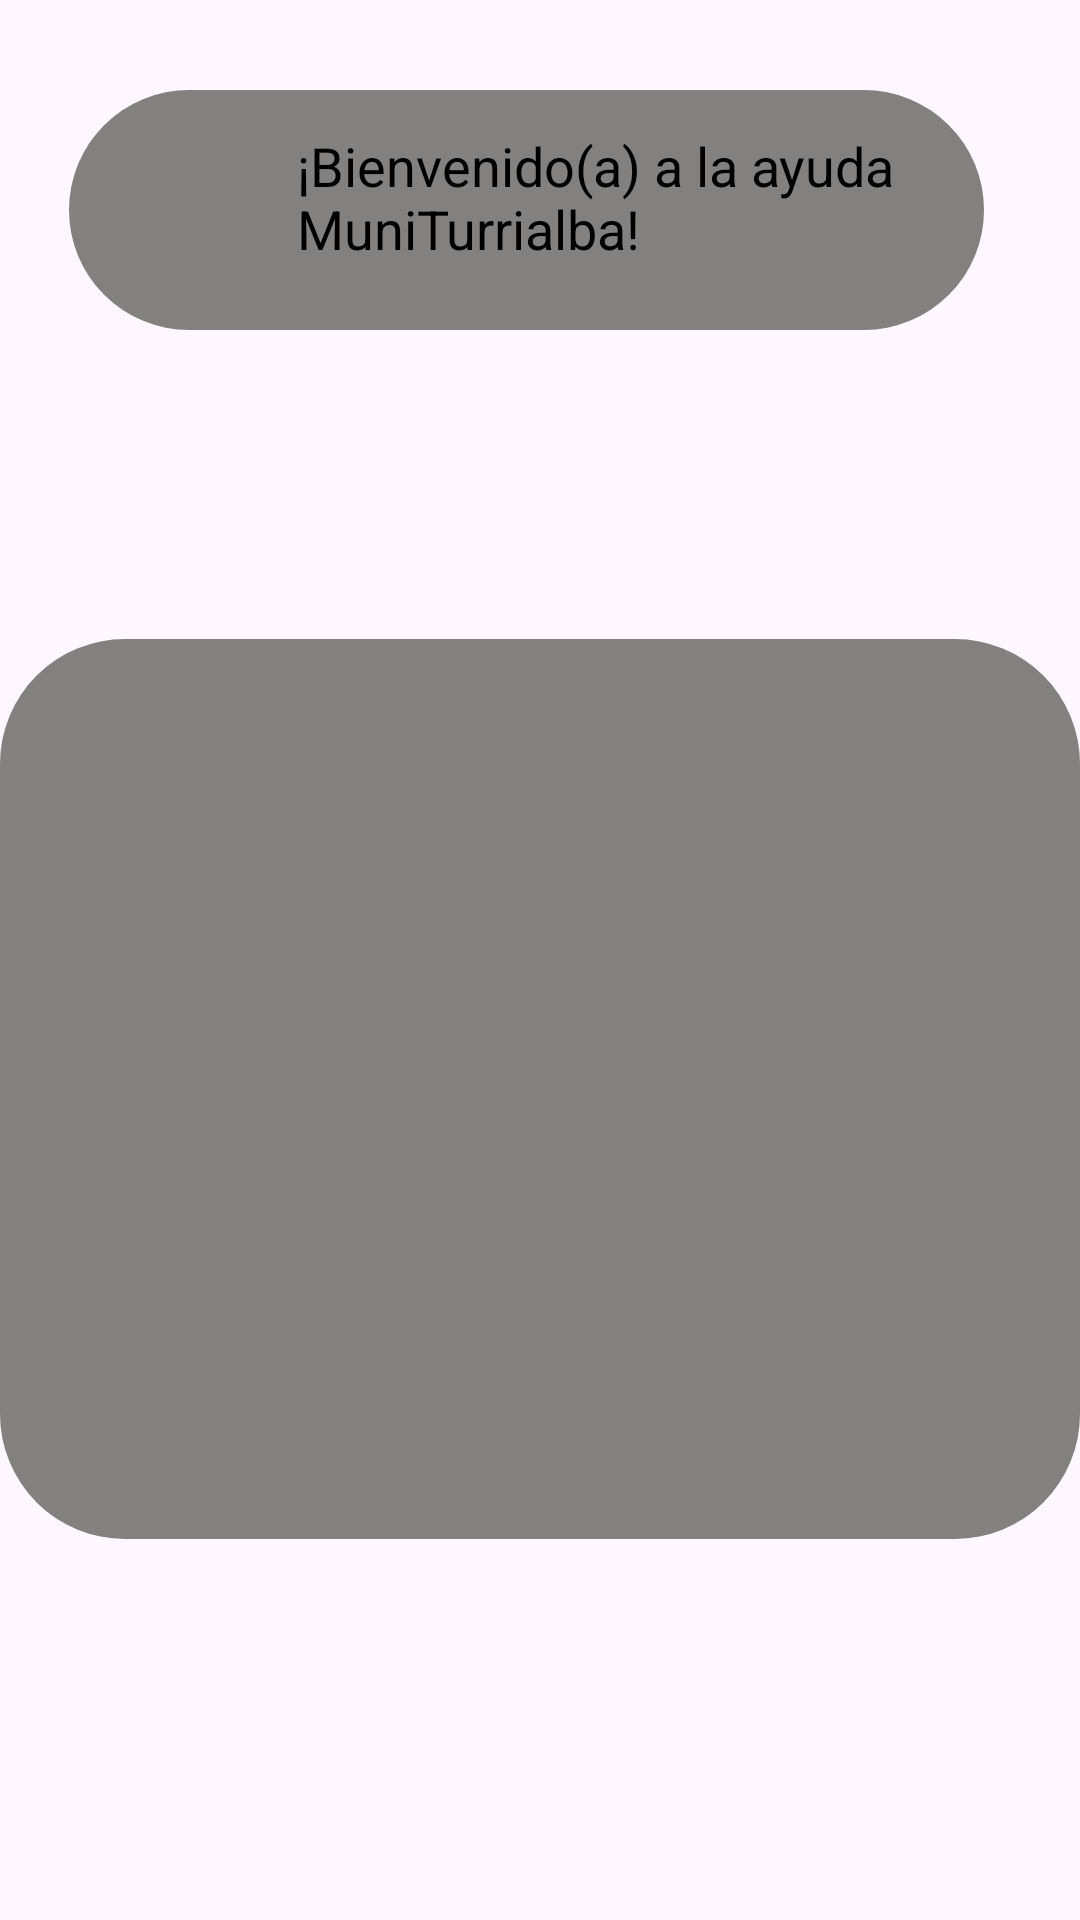

Layout XML and referenced resources for this Android screen:
<!-- AndroidManifest.xml: application theme Theme.MuniTurrialba -->
<!-- res/layout/fragment_ayuda.xml -->
<?xml version="1.0" encoding="utf-8"?>
<RelativeLayout xmlns:android="http://schemas.android.com/apk/res/android"
    xmlns:tools="http://schemas.android.com/tools"
    xmlns:app="http://schemas.android.com/apk/res-auto"
    android:layout_width="match_parent"
    android:layout_height="match_parent"
    tools:context=".index.AyudaFragment">

    
    <ImageView
        android:id="@+id/id_Vistabienvenida"
        android:layout_width="match_parent"
        android:layout_height="144dp"
        android:layout_alignParentStart="true"
        android:layout_alignParentTop="true"
        android:layout_alignParentEnd="true"
        android:layout_marginStart="0dp"
        android:layout_marginTop="0dp"
        android:layout_marginEnd="0dp"
        android:background="@drawable/turri15"
        android:scaleType="center"
        android:visibility="invisible" />

    <View
        android:id="@+id/id_SeccionInformativa"
        android:layout_width="356dp"
        android:layout_height="80dp"
        android:layout_alignBottom="@+id/id_Vistabienvenida"
        android:layout_alignParentStart="true"
        android:layout_alignParentTop="true"
        android:layout_alignParentEnd="true"
        android:layout_marginStart="23dp"
        android:layout_marginTop="30dp"
        android:layout_marginEnd="32dp"
        android:layout_marginBottom="34dp"
        android:background="@drawable/border_radius"
        android:visibility="visible" />


    <ImageView

        android:id="@+id/img_Ayuda"
        android:layout_width="56dp"
        android:layout_height="56dp"
        android:layout_alignStart="@+id/id_SeccionInformativa"
        android:layout_alignTop="@+id/id_SeccionInformativa"
        android:layout_alignEnd="@+id/id_SeccionInformativa"
        android:layout_alignBottom="@+id/id_SeccionInformativa"
        android:layout_marginStart="15dp"
        android:layout_marginTop="13dp"
        android:layout_marginEnd="285dp"
        android:layout_marginBottom="11dp"
        android:background="@drawable/outline_contact_support_24"
        android:visibility="visible" />

    <TextView

        android:id="@+id/txt_ayudaBienvenida"
        android:layout_width="wrap_content"
        android:layout_height="56dp"
        android:layout_alignStart="@+id/id_SeccionInformativa"
        android:layout_alignTop="@+id/id_SeccionInformativa"
        android:layout_alignEnd="@+id/id_SeccionInformativa"
        android:layout_alignBottom="@+id/id_SeccionInformativa"
        android:layout_marginStart="76dp"
        android:layout_marginTop="13dp"
        android:layout_marginEnd="9dp"
        android:layout_marginBottom="11dp"

        android:text="¡Bienvenido(a) a la ayuda MuniTurrialba!"
        android:textAlignment="viewStart"
        android:textColor="@color/black"
        android:textSize="18sp" />

    <View
        android:id="@+id/id_seccionesAyuda"
        android:layout_width="match_parent"
        android:layout_height="551dp"
        android:layout_below="@+id/id_Vistabienvenida"
        android:layout_alignParentStart="true"
        android:layout_alignParentEnd="true"
        android:layout_alignParentBottom="true"
        android:layout_marginStart="0dp"
        android:layout_marginTop="69dp"
        android:layout_marginEnd="0dp"
        android:layout_marginBottom="127dp"
        android:background="@drawable/border_radius" />


</RelativeLayout>
<!-- resources referenced by this layout -->
<resources>
  <color name="black">#FF000000</color>
  <!-- drawable border_radius (drawable) -->
  <?xml version="1.0" encoding="utf-8"?>
  <shape xmlns:android="http://schemas.android.com/apk/res/android"
      android:shape="rectangle">
      <solid android:color="@color/gris"/>
      <corners android:radius="125px"/>
  </shape>
  <!-- drawable turri15: jpg bitmap (drawable, 849722 bytes) -->
  <style name="Theme.MuniTurrialba" parent="Base.Theme.MuniTurrialba" />
  <color name="gris">#838080</color>
  <style name="Base.Theme.MuniTurrialba" parent="Theme.Material3.DayNight.NoActionBar">
          
          
      </style>
</resources>
